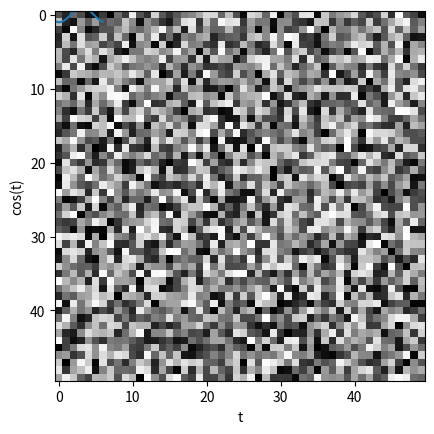

This chart was generated by the following Python code:
import numpy as np
import matplotlib.pyplot as plt
x = np.arange(-6, 6, 0.1)
y = np.cos(x)
plt.plot(x, y)
plt.xlabel("t")
plt.ylabel("cos(t)")
plt.show()
image = np.random.rand(50, 50)
plt.imshow(image, cmap=plt.cm.gray)
plt.show()